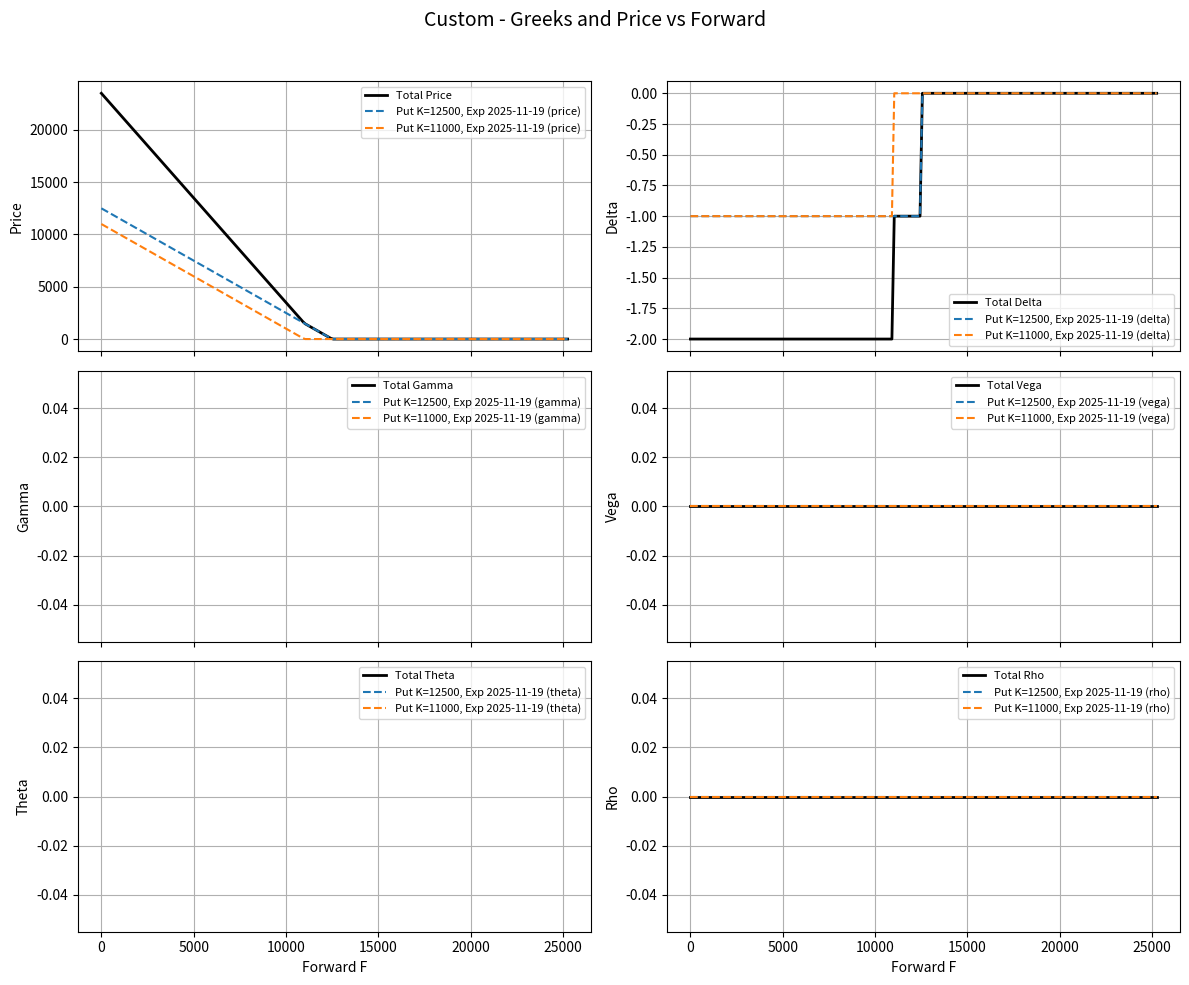

This figure's Python source:
import numpy as np
from scipy.stats import norm
from datetime import datetime
import matplotlib.pyplot as plt

class ForwardOption:
    def __init__(self, F, K, r, sigma, expiry, option_type="call", valuation_date=None):
        """
        Black 76 option on a forward/futures contract
        F : forward price
        K : strike
        r : risk-free rate
        sigma : volatility
        expiry : datetime of expiry
        option_type : "call" or "put"
        valuation_date : current date (default = today)
        """
        self.F = F
        self.K = K
        self.r = r
        self.sigma = sigma
        self.expiry = expiry
        self.option_type = option_type.lower()
        self.valuation_date = valuation_date if valuation_date else datetime.today()

    @property
    def tau(self):
        """time to maturity in years"""
        dt = (self.expiry - self.valuation_date).days
        return max(dt,0)/365.0   # act/365 convention (you can change)

    def _d1_d2(self):
        d1 = (np.log(self.F/self.K) + 0.5*self.sigma**2*self.tau) / (self.sigma*np.sqrt(self.tau))
        d2 = d1 - self.sigma*np.sqrt(self.tau)
        return d1, d2

    def price(self):
        d1, d2 = self._d1_d2()
        df = np.exp(-self.r*self.tau)
        if self.option_type == "call":
            return df*(self.F*norm.cdf(d1) - self.K*norm.cdf(d2))
        elif self.option_type == "put":
            return df*(self.K*norm.cdf(-d2) - self.F*norm.cdf(-d1))
        else:
            raise ValueError("option_type must be 'call' or 'put'")

    def delta(self):
        d1, _ = self._d1_d2()
        df = np.exp(-self.r*self.tau)
        return df*(norm.cdf(d1) if self.option_type=="call" else -norm.cdf(-d1))

    def gamma(self):
        d1, _ = self._d1_d2()
        df = np.exp(-self.r*self.tau)
        return df*norm.pdf(d1)/(self.F*self.sigma*np.sqrt(self.tau))

    def vega(self):
        d1, _ = self._d1_d2()
        df = np.exp(-self.r*self.tau)
        return df*self.F*norm.pdf(d1)*np.sqrt(self.tau)

    def theta(self):
        d1, _ = self._d1_d2()
        df = np.exp(-self.r*self.tau)
        first = -(self.F*self.sigma*df*norm.pdf(d1))/(2*np.sqrt(self.tau))
        return first - self.r*self.price()

    def rho(self):
        return -self.tau * self.price()


class Strategy:
    def __init__(self, name="Custom Strategy"):
        self.name = name
        self.legs = []  # liste de tuples (option, qty, label)

    def add_leg(self, option, qty=1, label=None):
        label = label if label else f"{option.option_type.capitalize()} K={option.K} T={option.tau}"
        self.legs.append((option, qty, label))

    # --- compute total greeks ---
    def price(self): return sum(qty * leg.price() for leg, qty, _ in self.legs)
    def delta(self): return sum(qty * leg.delta() for leg, qty, _ in self.legs)
    def gamma(self): return sum(qty * leg.gamma() for leg, qty, _ in self.legs)
    def vega(self):  return sum(qty * leg.vega()  for leg, qty, _ in self.legs)
    def theta(self): return sum(qty * leg.theta() for leg, qty, _ in self.legs)
    def rho(self):   return sum(qty * leg.rho()   for leg, qty, _ in self.legs)

    # --- plot greek by varying forward ---
    def plot_greek_vs_forward(self, greek="delta", Fmin=None, Fmax=None, n=200):
    # auto-scale based on legs if not given
        if Fmin is None:
            Fmin = 0
        if Fmax is None:
            Fmax = 2 * max(opt.F for opt, _, _ in self.legs)

        F_values = np.linspace(Fmin, Fmax, n)

        plt.figure(figsize=(8,5))

        # per-leg curves
        for opt, qty, label in self.legs:
            vals = []
            for F in F_values:
                o = ForwardOption(F, opt.K, opt.r, opt.sigma, opt.expiry, opt.option_type, opt.valuation_date)
                vals.append(qty * getattr(o, greek)())
            plt.plot(F_values, vals, '--', label=f"{label} ({greek})")

        # total curve
        total_vals = []
        for F in F_values:
            val = 0
            for opt, qty, _ in self.legs:
                o = ForwardOption(F, opt.K, opt.r, opt.sigma, opt.expiry, opt.option_type, opt.valuation_date)
                val += qty * getattr(o, greek)()
            total_vals.append(val)
        plt.plot(F_values, total_vals, 'k', lw=2, label=f"Total {greek.upper()}")

        plt.title(f"{self.name} - {greek.upper()} vs Forward")
        plt.xlabel("Forward F")
        plt.ylabel(greek.capitalize())
        plt.legend()
        plt.grid(True)
        plt.show()

    def plot_all_vs_forward(self, Fmin=None, Fmax=None, n=200):
        if Fmin is None:
            Fmin = 1e-6
        if Fmax is None:
            Fmax = 2 * max(opt.F for opt, _, _ in self.legs)

        F_values = np.linspace(Fmin, Fmax, n)
        greeks = ["price", "delta", "gamma", "vega", "theta", "rho"]

        fig, axes = plt.subplots(3, 2, figsize=(12, 10), sharex=True)
        axes = axes.flatten()

        for ax, greek in zip(axes, greeks):
            # total curve
            total_vals = []
            for F in F_values:
                val = 0
                for opt, qty, _ in self.legs:
                    o = ForwardOption(F, opt.K, opt.r, opt.sigma, opt.expiry, opt.option_type, opt.valuation_date)
                    val += qty * getattr(o, greek)()
                total_vals.append(val)
            ax.plot(F_values, total_vals, 'k', lw=2, label=f"Total {greek.capitalize()}")

            # per-leg curves
            for opt, qty, label in self.legs:
                vals = []
                for F in F_values:
                    o = ForwardOption(F, opt.K, opt.r, opt.sigma, opt.expiry, opt.option_type, opt.valuation_date)
                    vals.append(qty * getattr(o, greek)())
                ax.plot(F_values, vals, '--', label=f"{label} ({greek})")

            ax.set_ylabel(greek.capitalize())
            ax.legend(fontsize=8)
            ax.grid(True)

        for ax in axes[-2:]:
            ax.set_xlabel("Forward F")

        plt.suptitle(f"{self.name} - Greeks and Price vs Forward", fontsize=14)
        plt.tight_layout(rect=[0, 0, 1, 0.96])
        plt.show()



class PutCalendar(Strategy):
    def __init__(self, F, K, r, sigma, expiry_short, expiry_long, valuation_date=None):
        super().__init__("Put Calendar Spread")

        # long maturity put
        self.add_leg(
            ForwardOption(F, K, r, sigma, expiry_long, "put", valuation_date),
            qty=1,
            label=f"Long Put {expiry_long.date()}"
        )

        # short maturity put
        self.add_leg(
            ForwardOption(F, K, r, sigma, expiry_short, "put", valuation_date),
            qty=-1,
            label=f"Short Put {expiry_short.date()}"
        )


class CallRatio(Strategy):
    def __init__(self, F, K, r, sigma, expiry, spread=10, ratio=2, valuation_date=None):
        super().__init__("Call Ratio Spread")

        # Long call at strike K
        self.add_leg(
            ForwardOption(F, K, r, sigma, expiry, "call", valuation_date),
            qty=1,
            label=f"Long Call K={K}, Exp {expiry.date()}"
        )

        # Short ratio calls at strike K+spread
        self.add_leg(
            ForwardOption(F, K+spread, r, sigma, expiry, "call", valuation_date),
            qty=-ratio,
            label=f"Short {ratio} Calls K={K+spread}, Exp {expiry.date()}"
        )

class CustomStrategy(Strategy):
    def __init__(self, name="Custom Strategy"):
        super().__init__(name)

    def add_option(self, F, K, r, sigma, expiry, option_type="call", qty=1, valuation_date=None, label=None):
        opt = ForwardOption(F, K, r, sigma, expiry, option_type, valuation_date)
        label = label if label else f"{option_type.capitalize()} K={K}, Exp {expiry.date()}"
        self.add_leg(opt, qty=qty, label=label)


from datetime import datetime

today = datetime.now()
exp1 = datetime(2025,11,19)
exp2 = datetime(2025,11,19)

# Custom Strategy
custom = CustomStrategy("Custom")
ref = 12630
custom.add_option(F=ref, K=12500, r=0.02, sigma=0.12, expiry=exp1, option_type="put", qty=1, valuation_date=today)
custom.add_option(F=ref, K=11000, r=0.02, sigma=0.12, expiry=exp2, option_type="put", qty=1, valuation_date=today)

print("Custom Strategy Price:", custom.price())
print("Custom Strategy Delta:", custom.delta())

# Plot all Greeks and Price on one figure
custom.plot_all_vs_forward()
